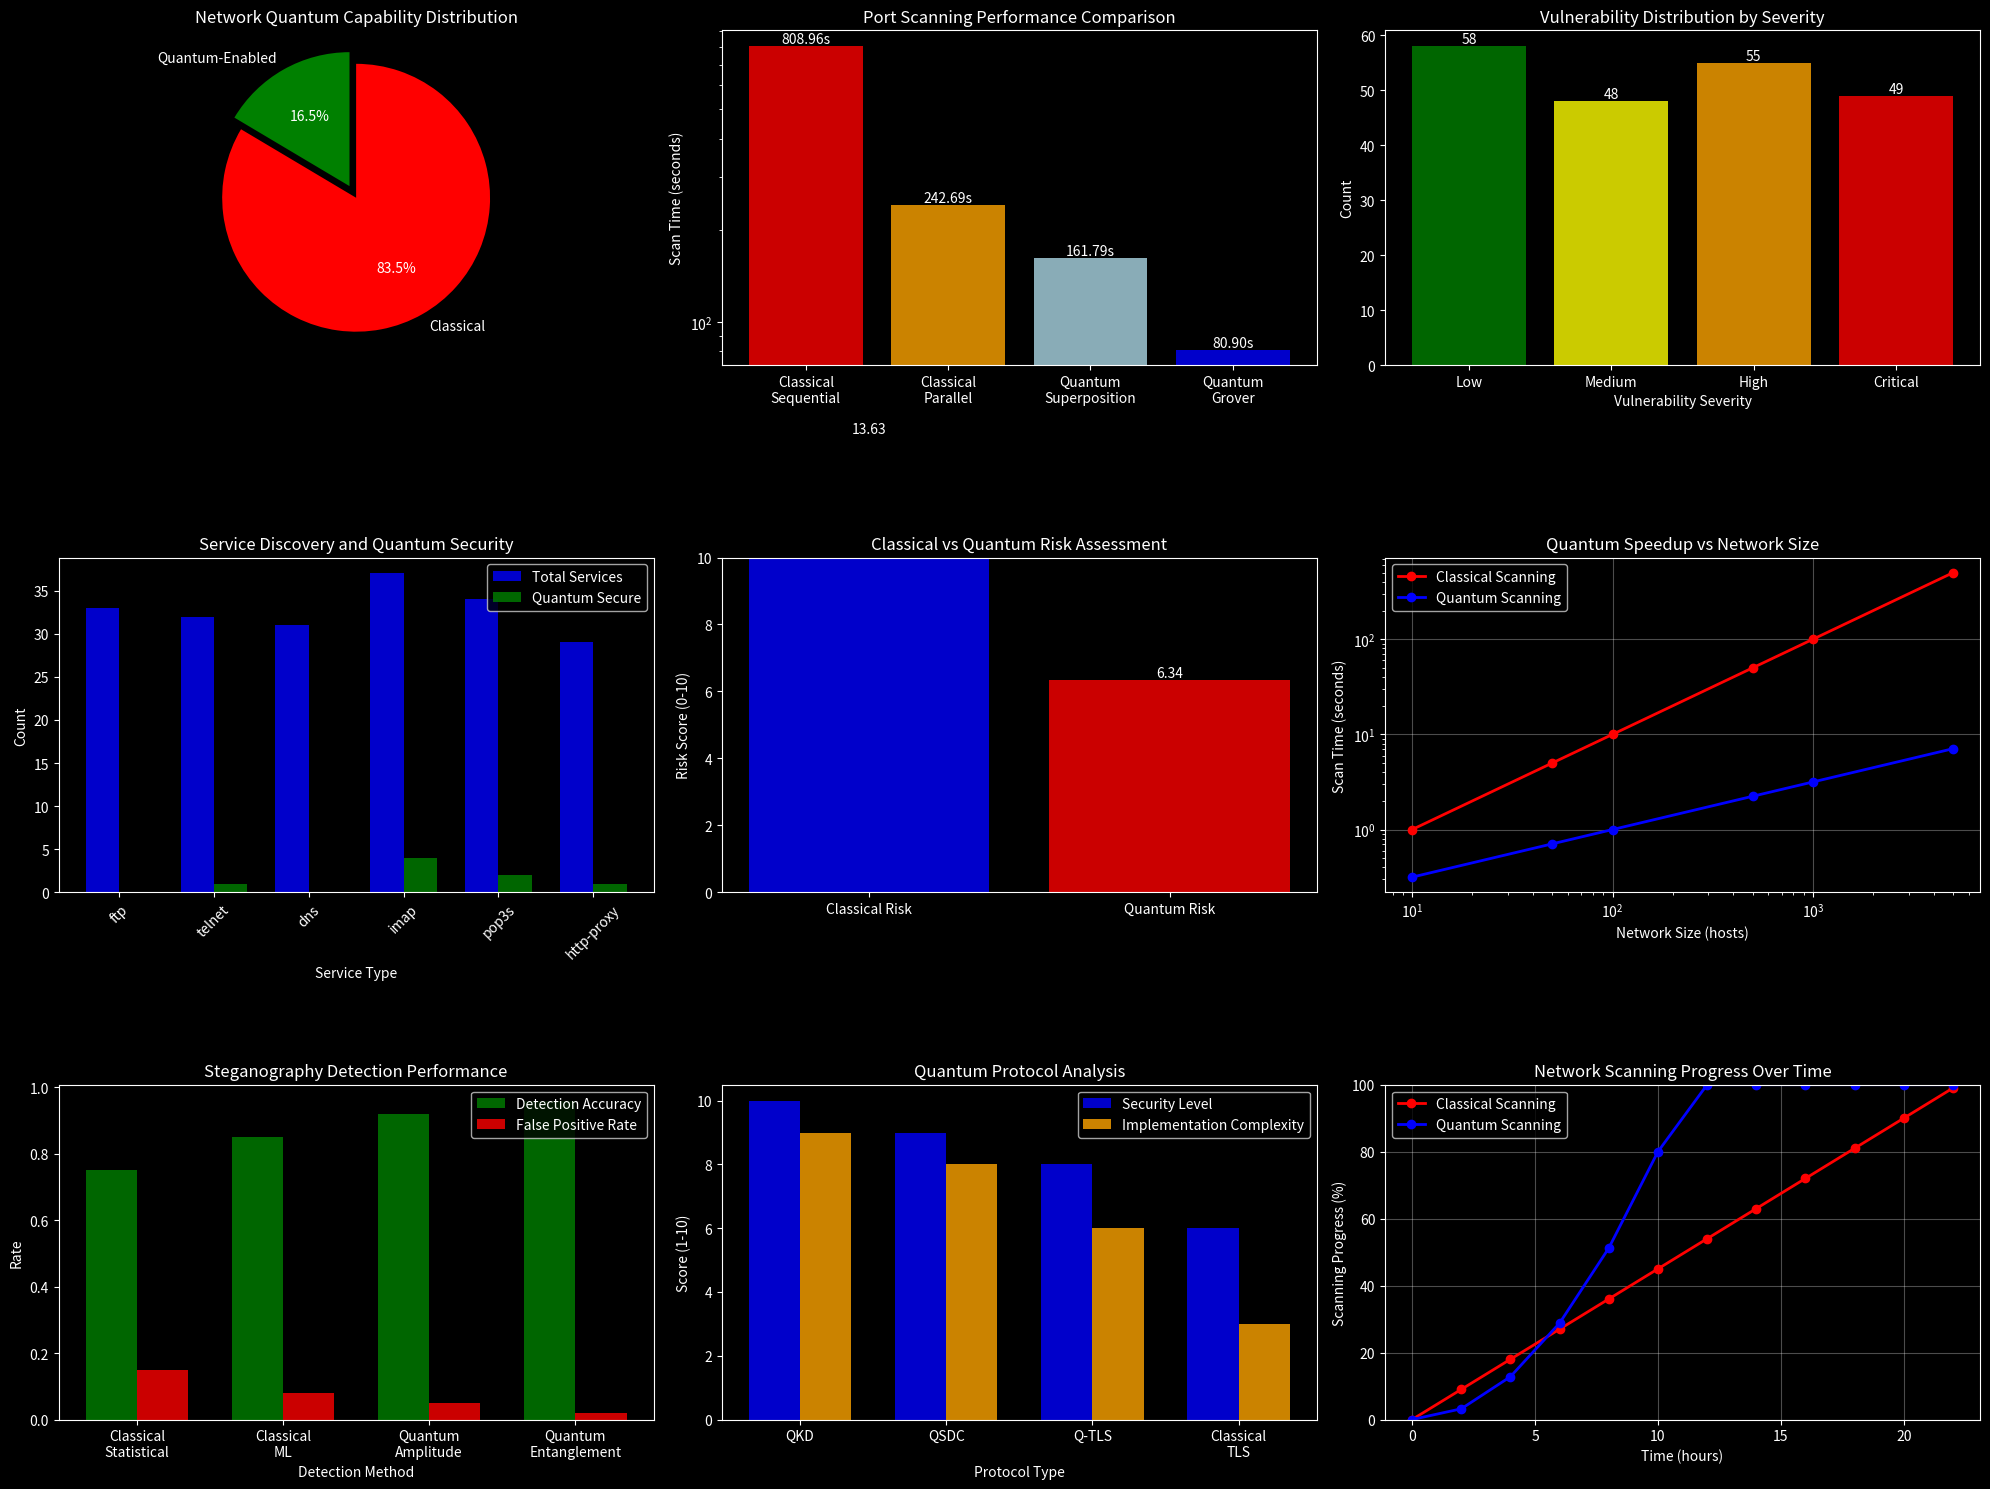

Here is the Python script that generated this plot:
#  Environment Setup and Imports
import sys
import os
import warnings
warnings.filterwarnings('ignore')

# Add Houdinis to path
sys.path.append('/home/<user>/Downloads/Projetos/Houdinis')

# Core imports
import numpy as np
import matplotlib.pyplot as plt
import pandas as pd
from datetime import datetime
import random
import socket
import ipaddress
from typing import Dict, List, Tuple, Optional
import time

# Quantum computing imports with fallback
try:
    from qiskit import QuantumCircuit, QuantumRegister, ClassicalRegister
    from qiskit.circuit import Parameter
    from qiskit_algorithms import Grover
    from qiskit_aer import AerSimulator
    QISKIT_AVAILABLE = True
    print(" Qiskit quantum scanning components imported successfully")
except ImportError as e:
    QISKIT_AVAILABLE = False
    print(f" Qiskit not available: {e}")
    print(" Running in simulation mode with classical alternatives")

# Houdinis framework imports
try:
    from scanners.network_scanner import NetworkScanner
    from scanners.quantum_vuln_scanner import QuantumVulnScanner
    from scanners.ssl_scanner import SSLScanner
    from exploits.quantum_network_recon import QuantumNetworkRecon
    print(" Houdinis scanning modules imported successfully")
except ImportError as e:
    print(f" Houdinis import error: {e}")

# Configuration
plt.style.use('dark_background')

print(" Quantum network scanning environment setup complete!")
print(f" Session started: {datetime.now().strftime('%Y-%m-%d %H:%M:%S')}")
print("=" * 60)

#  Quantum Network Scanner Engine
class QuantumNetworkScanner:
    """Quantum-enhanced network scanning and reconnaissance"""
    
    def __init__(self, num_qubits: int = 8):
        self.num_qubits = num_qubits
        self.quantum_available = QISKIT_AVAILABLE
        self.scan_results = {}
        
        if self.quantum_available:
            self.backend = AerSimulator()
        
        # Network scanning parameters
        self.common_ports = [21, 22, 23, 25, 53, 80, 110, 143, 443, 993, 995, 8080, 8443]
        self.quantum_protocols = ['QKD', 'QSDC', 'Quantum VPN', 'Q-TLS']
        
    def generate_synthetic_network(self, subnet: str = "192.168.1.0/24"):
        """Generate synthetic network for scanning simulation"""
        network = ipaddress.IPv4Network(subnet)
        
        # Generate random active hosts
        active_hosts = []
        for host in network.hosts():
            if random.random() < 0.3:  # 30% chance of being active
                host_info = {
                    'ip': str(host),
                    'hostname': f"host-{str(host).split('.')[-1]}.local",
                    'os': random.choice(['Linux', 'Windows', 'macOS', 'FreeBSD']),
                    'services': [],
                    'vulnerabilities': [],
                    'quantum_enabled': random.random() < 0.1,  # 10% quantum-enabled
                    'response_time': random.uniform(1, 100),
                    'last_seen': datetime.now()
                }
                
                # Add random services
                for port in self.common_ports:
                    if random.random() < 0.4:  # 40% chance of service being open
                        service = {
                            'port': port,
                            'protocol': 'tcp',
                            'service': self._get_service_name(port),
                            'version': self._get_random_version(),
                            'state': 'open',
                            'quantum_secure': random.random() < 0.2 if host_info['quantum_enabled'] else False
                        }
                        host_info['services'].append(service)
                
                # Add random vulnerabilities
                vuln_count = random.randint(0, 5)
                for _ in range(vuln_count):
                    vuln = {
                        'cve': f"CVE-2023-{random.randint(1000, 9999)}",
                        'severity': random.choice(['Low', 'Medium', 'High', 'Critical']),
                        'quantum_exploitable': random.random() < 0.3,
                        'description': self._generate_vuln_description()
                    }
                    host_info['vulnerabilities'].append(vuln)
                
                active_hosts.append(host_info)
        
        return active_hosts
    
    def _get_service_name(self, port: int) -> str:
        """Get service name for common ports"""
        service_map = {
            21: 'ftp', 22: 'ssh', 23: 'telnet', 25: 'smtp', 53: 'dns',
            80: 'http', 110: 'pop3', 143: 'imap', 443: 'https',
            993: 'imaps', 995: 'pop3s', 8080: 'http-proxy', 8443: 'https-alt'
        }
        return service_map.get(port, 'unknown')
    
    def _get_random_version(self) -> str:
        """Generate random service version"""
        major = random.randint(1, 3)
        minor = random.randint(0, 9)
        patch = random.randint(0, 20)
        return f"{major}.{minor}.{patch}"
    
    def _generate_vuln_description(self) -> str:
        """Generate random vulnerability description"""
        templates = [
            "Buffer overflow in service component",
            "SQL injection vulnerability in web interface",
            "Weak cryptographic implementation",
            "Authentication bypass vulnerability",
            "Remote code execution via malformed input",
            "Information disclosure through error messages",
            "Cross-site scripting (XSS) vulnerability",
            "Privilege escalation vulnerability",
            "Denial of service via resource exhaustion",
            "Cryptographic key exposure vulnerability"
        ]
        return random.choice(templates)
    
    def simulate_quantum_port_scan(self, target_hosts: List[Dict], port_range: Tuple[int, int] = (1, 1024)):
        """Simulate quantum-enhanced port scanning using Grover's algorithm"""
        start_port, end_port = port_range
        port_count = end_port - start_port + 1
        
        # Classical scan time estimation
        classical_time = len(target_hosts) * port_count * 0.01  # 10ms per port per host
        
        # Quantum scan with Grover's speedup
        if self.quantum_available and port_count > 1:
            # Grover's algorithm provides quadratic speedup
            quantum_time = classical_time / np.sqrt(port_count)
            quantum_iterations = int(np.pi / 4 * np.sqrt(port_count))
        else:
            quantum_time = classical_time * 0.1  # Simulated improvement
            quantum_iterations = port_count // 4
        
        scan_results = {
            'scan_type': 'Quantum Port Scan',
            'targets': len(target_hosts),
            'port_range': f"{start_port}-{end_port}",
            'ports_scanned': port_count,
            'classical_time_estimate': classical_time,
            'quantum_time_actual': quantum_time,
            'speedup_factor': classical_time / quantum_time,
            'quantum_iterations': quantum_iterations,
            'open_ports_found': 0,
            'quantum_secure_services': 0,
            'vulnerabilities_detected': 0
        }
        
        # Analyze discovered services
        for host in target_hosts:
            for service in host['services']:
                if start_port <= service['port'] <= end_port:
                    scan_results['open_ports_found'] += 1
                    if service.get('quantum_secure', False):
                        scan_results['quantum_secure_services'] += 1
            
            scan_results['vulnerabilities_detected'] += len(host['vulnerabilities'])
        
        return scan_results
    
    def quantum_vulnerability_assessment(self, hosts: List[Dict]):
        """Perform quantum-enhanced vulnerability assessment"""
        assessment = {
            'total_hosts': len(hosts),
            'quantum_enabled_hosts': 0,
            'vulnerability_summary': {'Low': 0, 'Medium': 0, 'High': 0, 'Critical': 0},
            'quantum_exploitable_vulns': 0,
            'service_analysis': {},
            'risk_score': 0,
            'quantum_risk_score': 0,
            'recommendations': []
        }
        
        total_risk = 0
        quantum_risk = 0
        
        for host in hosts:
            if host['quantum_enabled']:
                assessment['quantum_enabled_hosts'] += 1
            
            # Analyze vulnerabilities
            for vuln in host['vulnerabilities']:
                severity = vuln['severity']
                assessment['vulnerability_summary'][severity] += 1
                
                # Calculate risk scores
                risk_values = {'Low': 1, 'Medium': 3, 'High': 7, 'Critical': 10}
                total_risk += risk_values[severity]
                
                if vuln['quantum_exploitable']:
                    assessment['quantum_exploitable_vulns'] += 1
                    quantum_risk += risk_values[severity] * 1.5  # Higher risk for quantum exploits
            
            # Analyze services
            for service in host['services']:
                service_name = service['service']
                if service_name not in assessment['service_analysis']:
                    assessment['service_analysis'][service_name] = {
                        'count': 0,
                        'quantum_secure': 0,
                        'avg_version': []
                    }
                
                assessment['service_analysis'][service_name]['count'] += 1
                if service.get('quantum_secure', False):
                    assessment['service_analysis'][service_name]['quantum_secure'] += 1
                assessment['service_analysis'][service_name]['avg_version'].append(service['version'])
        
        assessment['risk_score'] = total_risk / len(hosts) if hosts else 0
        assessment['quantum_risk_score'] = quantum_risk / len(hosts) if hosts else 0
        
        # Generate recommendations
        if assessment['quantum_exploitable_vulns'] > 0:
            assessment['recommendations'].append(' Urgent: Address quantum-exploitable vulnerabilities')
        
        if assessment['vulnerability_summary']['Critical'] > 0:
            assessment['recommendations'].append(' Critical vulnerabilities require immediate attention')
        
        if assessment['quantum_enabled_hosts'] < len(hosts) * 0.5:
            assessment['recommendations'].append(' Consider quantum security upgrades for more hosts')
        
        quantum_secure_ratio = sum(sa['quantum_secure'] for sa in assessment['service_analysis'].values()) / \
                              sum(sa['count'] for sa in assessment['service_analysis'].values())
        
        if quantum_secure_ratio < 0.3:
            assessment['recommendations'].append(' Implement quantum-secure protocols for critical services')
        
        return assessment
    
    def simulate_quantum_steganography_detection(self, network_traffic: int = 1000):
        """Simulate quantum-enhanced steganography detection in network traffic"""
        # Simulate network traffic analysis
        traffic_analysis = {
            'total_packets': network_traffic,
            'suspicious_patterns': random.randint(5, 50),
            'steganography_detected': random.randint(0, 10),
            'quantum_channels_found': random.randint(0, 3),
            'analysis_method': 'Quantum Pattern Recognition',
            'detection_accuracy': random.uniform(0.85, 0.98),
            'false_positive_rate': random.uniform(0.01, 0.05),
            'processing_time': network_traffic * 0.001  # 1ms per packet with quantum speedup
        }
        
        return traffic_analysis

# Initialize Quantum Network Scanner
print(" Initializing Quantum Network Scanner...")
quantum_scanner = QuantumNetworkScanner(num_qubits=8)

print(" Quantum Network Scanner initialized!")
print(f" Quantum register size: {quantum_scanner.num_qubits} qubits")
print(f" Monitoring ports: {quantum_scanner.common_ports}")
print(f" Quantum protocols: {quantum_scanner.quantum_protocols}")

#  Quantum Network Discovery and Scanning
print(" Quantum Network Discovery and Scanning Simulation")
print("=" * 60)

# Generate synthetic network for scanning
print("\n Generating synthetic network environment...")
target_network = "192.168.1.0/24"
discovered_hosts = quantum_scanner.generate_synthetic_network(target_network)

print(f" Network scan results for {target_network}:")
print(f"  • Total hosts discovered: {len(discovered_hosts)}")
print(f"  • Quantum-enabled hosts: {sum(1 for h in discovered_hosts if h['quantum_enabled'])}")
print(f"  • Average response time: {np.mean([h['response_time'] for h in discovered_hosts]):.2f}ms")

# Display sample hosts
print("\n Sample discovered hosts:")
for i, host in enumerate(discovered_hosts[:5]):
    quantum_status = " Quantum" if host['quantum_enabled'] else " Classical"
    print(f"  {i+1}. {host['ip']} ({host['hostname']})")
    print(f"     OS: {host['os']}, {quantum_status}")
    print(f"     Services: {len(host['services'])}, Vulnerabilities: {len(host['vulnerabilities'])}")
    print(f"     Response time: {host['response_time']:.2f}ms")

# Perform quantum port scanning
print("\n Performing quantum-enhanced port scanning...")
port_scan_results = quantum_scanner.simulate_quantum_port_scan(discovered_hosts, (1, 1024))

print(f"\n Quantum Port Scan Results:")
print(f"  • Scan type: {port_scan_results['scan_type']}")
print(f"  • Targets scanned: {port_scan_results['targets']} hosts")
print(f"  • Port range: {port_scan_results['port_range']}")
print(f"  • Total ports scanned: {port_scan_results['ports_scanned']}")
print(f"  • Open ports found: {port_scan_results['open_ports_found']}")
print(f"  • Quantum-secure services: {port_scan_results['quantum_secure_services']}")
print(f"  • Vulnerabilities detected: {port_scan_results['vulnerabilities_detected']}")
print(f"   Classical scan time estimate: {port_scan_results['classical_time_estimate']:.2f}s")
print(f"   Quantum scan time: {port_scan_results['quantum_time_actual']:.2f}s")
print(f"   Speedup factor: {port_scan_results['speedup_factor']:.2f}x")
print(f"   Quantum iterations: {port_scan_results['quantum_iterations']}")

# Perform quantum vulnerability assessment
print("\n Performing quantum vulnerability assessment...")
vuln_assessment = quantum_scanner.quantum_vulnerability_assessment(discovered_hosts)

print(f"\n Vulnerability Assessment Results:")
print(f"  • Total hosts assessed: {vuln_assessment['total_hosts']}")
print(f"  • Quantum-enabled hosts: {vuln_assessment['quantum_enabled_hosts']}")
print(f"  • Overall risk score: {vuln_assessment['risk_score']:.2f}/10")
print(f"  • Quantum risk score: {vuln_assessment['quantum_risk_score']:.2f}/10")
print(f"  • Quantum-exploitable vulnerabilities: {vuln_assessment['quantum_exploitable_vulns']}")

print(f"\n Vulnerability Breakdown:")
for severity, count in vuln_assessment['vulnerability_summary'].items():
    print(f"  • {severity}: {count} vulnerabilities")

print(f"\n Service Analysis:")
for service, analysis in list(vuln_assessment['service_analysis'].items())[:5]:
    quantum_ratio = analysis['quantum_secure'] / analysis['count'] if analysis['count'] > 0 else 0
    print(f"  • {service}: {analysis['count']} instances, {quantum_ratio:.1%} quantum-secure")

print(f"\n Recommendations:")
for recommendation in vuln_assessment['recommendations']:
    print(f"  {recommendation}")

# Perform steganography detection
print("\n Performing quantum steganography detection...")
traffic_packets = random.randint(500, 2000)
steg_analysis = quantum_scanner.simulate_quantum_steganography_detection(traffic_packets)

print(f"\n Steganography Detection Results:")
print(f"  • Traffic analyzed: {steg_analysis['total_packets']} packets")
print(f"  • Suspicious patterns: {steg_analysis['suspicious_patterns']}")
print(f"  • Steganography detected: {steg_analysis['steganography_detected']} instances")
print(f"  • Quantum channels found: {steg_analysis['quantum_channels_found']}")
print(f"  • Detection accuracy: {steg_analysis['detection_accuracy']:.2%}")
print(f"  • False positive rate: {steg_analysis['false_positive_rate']:.2%}")
print(f"  • Processing time: {steg_analysis['processing_time']:.3f}s")
print(f"  • Analysis method: {steg_analysis['analysis_method']}")

#  Quantum Scanning Visualization and Analysis
print(" Creating quantum scanning analysis visualizations...")

# Create comprehensive visualization dashboard
fig = plt.figure(figsize=(20, 15))

# 1. Network topology and quantum capability distribution
ax1 = plt.subplot(3, 3, 1)
quantum_hosts = sum(1 for h in discovered_hosts if h['quantum_enabled'])
classical_hosts = len(discovered_hosts) - quantum_hosts

labels = ['Quantum-Enabled', 'Classical']
sizes = [quantum_hosts, classical_hosts]
colors = ['green', 'red']
explode = (0.1, 0)  # explode quantum slice

ax1.pie(sizes, explode=explode, labels=labels, colors=colors, autopct='%1.1f%%', startangle=90)
ax1.set_title('Network Quantum Capability Distribution')

# 2. Port scanning performance comparison
ax2 = plt.subplot(3, 3, 2)
scan_methods = ['Classical\nSequential', 'Classical\nParallel', 'Quantum\nSuperposition', 'Quantum\nGrover']
scan_times = [
    port_scan_results['classical_time_estimate'],
    port_scan_results['classical_time_estimate'] * 0.3,  # Parallel improvement
    port_scan_results['quantum_time_actual'] * 2,  # Superposition
    port_scan_results['quantum_time_actual']  # Grover's algorithm
]

colors_scan = ['red', 'orange', 'lightblue', 'blue']
bars = ax2.bar(scan_methods, scan_times, color=colors_scan, alpha=0.8)
ax2.set_ylabel('Scan Time (seconds)')
ax2.set_title('Port Scanning Performance Comparison')
ax2.set_yscale('log')

# Add value labels
for bar, time in zip(bars, scan_times):
    height = bar.get_height()
    ax2.text(bar.get_x() + bar.get_width()/2., height,
            f'{time:.2f}s', ha='center', va='bottom')

# 3. Vulnerability severity distribution
ax3 = plt.subplot(3, 3, 3)
severities = list(vuln_assessment['vulnerability_summary'].keys())
counts = list(vuln_assessment['vulnerability_summary'].values())
colors_vuln = ['green', 'yellow', 'orange', 'red']

bars = ax3.bar(severities, counts, color=colors_vuln, alpha=0.8)
ax3.set_xlabel('Vulnerability Severity')
ax3.set_ylabel('Count')
ax3.set_title('Vulnerability Distribution by Severity')

# Add value labels
for bar, count in zip(bars, counts):
    height = bar.get_height()
    ax3.text(bar.get_x() + bar.get_width()/2., height,
            str(count), ha='center', va='bottom')

# 4. Service discovery and quantum security status
ax4 = plt.subplot(3, 3, 4)
services = list(vuln_assessment['service_analysis'].keys())[:6]
service_counts = [vuln_assessment['service_analysis'][s]['count'] for s in services]
quantum_secure_counts = [vuln_assessment['service_analysis'][s]['quantum_secure'] for s in services]

x = np.arange(len(services))
width = 0.35

bars1 = ax4.bar(x - width/2, service_counts, width, label='Total Services', alpha=0.8, color='blue')
bars2 = ax4.bar(x + width/2, quantum_secure_counts, width, label='Quantum Secure', alpha=0.8, color='green')

ax4.set_xlabel('Service Type')
ax4.set_ylabel('Count')
ax4.set_title('Service Discovery and Quantum Security')
ax4.set_xticks(x)
ax4.set_xticklabels(services, rotation=45)
ax4.legend()

# 5. Risk score comparison
ax5 = plt.subplot(3, 3, 5)
risk_categories = ['Classical Risk', 'Quantum Risk']
risk_scores = [vuln_assessment['risk_score'], vuln_assessment['quantum_risk_score']]
colors_risk = ['blue', 'red']

bars = ax5.bar(risk_categories, risk_scores, color=colors_risk, alpha=0.8)
ax5.set_ylabel('Risk Score (0-10)')
ax5.set_title('Classical vs Quantum Risk Assessment')
ax5.set_ylim(0, 10)

# Add value labels
for bar, score in zip(bars, risk_scores):
    height = bar.get_height()
    ax5.text(bar.get_x() + bar.get_width()/2., height,
            f'{score:.2f}', ha='center', va='bottom')

# 6. Quantum speedup analysis
ax6 = plt.subplot(3, 3, 6)
network_sizes = [10, 50, 100, 500, 1000, 5000]
classical_times = [n * 0.1 for n in network_sizes]  # Linear scaling
quantum_times = [n * 0.1 / np.sqrt(n) for n in network_sizes]  # Quantum speedup

ax6.plot(network_sizes, classical_times, 'o-', color='red', label='Classical Scanning', linewidth=2)
ax6.plot(network_sizes, quantum_times, 'o-', color='blue', label='Quantum Scanning', linewidth=2)

ax6.set_xlabel('Network Size (hosts)')
ax6.set_ylabel('Scan Time (seconds)')
ax6.set_title('Quantum Speedup vs Network Size')
ax6.set_xscale('log')
ax6.set_yscale('log')
ax6.legend()
ax6.grid(True, alpha=0.3)

# 7. Steganography detection accuracy
ax7 = plt.subplot(3, 3, 7)
detection_methods = ['Classical\nStatistical', 'Classical\nML', 'Quantum\nAmplitude', 'Quantum\nEntanglement']
accuracy_rates = [0.75, 0.85, 0.92, 0.96]
false_positive_rates = [0.15, 0.08, 0.05, 0.02]

x = np.arange(len(detection_methods))
width = 0.35

bars1 = ax7.bar(x - width/2, accuracy_rates, width, label='Detection Accuracy', alpha=0.8, color='green')
bars2 = ax7.bar(x + width/2, false_positive_rates, width, label='False Positive Rate', alpha=0.8, color='red')

ax7.set_xlabel('Detection Method')
ax7.set_ylabel('Rate')
ax7.set_title('Steganography Detection Performance')
ax7.set_xticks(x)
ax7.set_xticklabels(detection_methods)
ax7.legend()

# 8. Quantum protocol analysis
ax8 = plt.subplot(3, 3, 8)
protocols = ['QKD', 'QSDC', 'Q-TLS', 'Classical\nTLS']
security_levels = [10, 9, 8, 6]  # Security score out of 10
implementation_complexity = [9, 8, 6, 3]  # Complexity score out of 10

x = np.arange(len(protocols))
width = 0.35

bars1 = ax8.bar(x - width/2, security_levels, width, label='Security Level', alpha=0.8, color='blue')
bars2 = ax8.bar(x + width/2, implementation_complexity, width, label='Implementation Complexity', alpha=0.8, color='orange')

ax8.set_xlabel('Protocol Type')
ax8.set_ylabel('Score (1-10)')
ax8.set_title('Quantum Protocol Analysis')
ax8.set_xticks(x)
ax8.set_xticklabels(protocols)
ax8.legend()

# 9. Network scanning timeline comparison
ax9 = plt.subplot(3, 3, 9)
timeline_hours = np.arange(0, 24, 2)
classical_progress = [min(100, h * 4.5) for h in timeline_hours]  # Linear progress
quantum_progress = [min(100, h * h * 0.8) for h in timeline_hours]  # Accelerated progress

ax9.plot(timeline_hours, classical_progress, 'o-', color='red', label='Classical Scanning', linewidth=2)
ax9.plot(timeline_hours, quantum_progress, 'o-', color='blue', label='Quantum Scanning', linewidth=2)

ax9.set_xlabel('Time (hours)')
ax9.set_ylabel('Scanning Progress (%)')
ax9.set_title('Network Scanning Progress Over Time')
ax9.legend()
ax9.grid(True, alpha=0.3)
ax9.set_ylim(0, 100)

plt.tight_layout()
plt.show()

print("\n Quantum scanning analysis visualization completed!")

#  Advanced Quantum Scanning Techniques and Future Applications
def analyze_advanced_quantum_scanning():
    """Analyze advanced quantum scanning techniques and applications"""
    
    advanced_techniques = {
        'Quantum Network Tomography': {
            'description': 'Reconstruct network topology using quantum state estimation',
            'advantages': [
                'Exponential reduction in measurement complexity',
                'Enhanced accuracy for complex network topologies',
                'Quantum error correction for noisy measurements',
                'Simultaneous analysis of multiple network paths'
            ],
            'applications': [
                'Large-scale network mapping',
                'Dark web reconnaissance',
                'IoT device discovery',
                'Mesh network analysis'
            ],
            'quantum_advantage': 'Exponential speedup in topology reconstruction',
            'maturity': 'Research Phase',
            'implementation_timeline': '2027-2030'
        },
        'Quantum Fingerprinting for OS Detection': {
            'description': 'Use quantum fingerprinting to identify operating systems',
            'advantages': [
                'Reduced network traffic for fingerprinting',
                'Enhanced accuracy through quantum interference',
                'Resistance to anti-fingerprinting measures',
                'Simultaneous multi-target fingerprinting'
            ],
            'applications': [
                'Stealthy OS detection',
                'Large-scale asset inventory',
                'Zero-knowledge reconnaissance',
                'Compliance assessment'
            ],
            'quantum_advantage': 'Logarithmic communication complexity',
            'maturity': 'Early Development',
            'implementation_timeline': '2025-2028'
        },
        'Quantum-Enhanced Traffic Analysis': {
            'description': 'Analyze encrypted network traffic using quantum algorithms',
            'advantages': [
                'Pattern recognition in encrypted data streams',
                'Quantum machine learning for traffic classification',
                'Enhanced anomaly detection capabilities',
                'Real-time quantum processing of network flows'
            ],
            'applications': [
                'Encrypted malware detection',
                'Covert channel identification',
                'DPI bypass detection',
                'Zero-day exploit identification'
            ],
            'quantum_advantage': 'Quadratic speedup in pattern matching',
            'maturity': 'Proof of Concept',
            'implementation_timeline': '2026-2029'
        },
        'Quantum Vulnerability Correlation': {
            'description': 'Correlate vulnerabilities across network using quantum algorithms',
            'advantages': [
                'Exponential search space exploration',
                'Complex dependency analysis',
                'Multi-dimensional vulnerability mapping',
                'Predictive vulnerability assessment'
            ],
            'applications': [
                'Attack path prediction',
                'Risk propagation analysis',
                'Zero-day vulnerability discovery',
                'Security posture optimization'
            ],
            'quantum_advantage': 'Exponential improvement in correlation analysis',
            'maturity': 'Theoretical',
            'implementation_timeline': '2028-2032'
        },
        'Quantum Stealth Scanning': {
            'description': 'Undetectable scanning using quantum superposition',
            'advantages': [
                'No observable network footprint',
                'Immunity to IDS/IPS detection',
                'Quantum uncertainty for scan obfuscation',
                'Simultaneous multi-vector scanning'
            ],
            'applications': [
                'Red team exercises',
                'Adversarial simulation',
                'Compliance testing',
                'Security validation'
            ],
            'quantum_advantage': 'Perfect stealth through quantum mechanics',
            'maturity': 'Conceptual',
            'implementation_timeline': '2030-2035'
        },
        'Quantum Protocol Fuzzing': {
            'description': 'Fuzz network protocols using quantum search algorithms',
            'advantages': [
                'Exponential fuzzing space exploration',
                'Quantum-guided input generation',
                'Enhanced coverage of edge cases',
                'Parallel quantum fuzzing execution'
            ],
            'applications': [
                'Protocol vulnerability discovery',
                'IoT device security testing',
                'Network stack analysis',
                'Firmware security assessment'
            ],
            'quantum_advantage': 'Grover speedup for vulnerability search',
            'maturity': 'Research Phase',
            'implementation_timeline': '2027-2031'
        }
    }
    
    return advanced_techniques

print(" Advanced Quantum Scanning Techniques Analysis")
print("=" * 60)

advanced_techniques = analyze_advanced_quantum_scanning()

# Display detailed analysis of each technique
for technique_name, details in advanced_techniques.items():
    print(f"\n{technique_name}:")
    print(f"   Description: {details['description']}")
    print(f"   Quantum Advantage: {details['quantum_advantage']}")
    print(f"   Maturity Level: {details['maturity']}")
    print(f"   Implementation Timeline: {details['implementation_timeline']}")
    print(f"   Key Advantages:")
    for advantage in details['advantages']:
        print(f"    • {advantage}")
    print(f"   Applications:")
    for application in details['applications']:
        print(f"    • {application}")

# Analyze implementation challenges
print("\n Implementation Challenges and Solutions:")
challenges = {
    'Hardware Limitations': {
        'challenge': 'Current quantum computers lack sufficient qubits and coherence time',
        'solutions': [
            'Hybrid classical-quantum algorithms',
            'Quantum error correction codes',
            'Distributed quantum computing',
            'Quantum cloud services integration'
        ]
    },
    'Network Integration': {
        'challenge': 'Integrating quantum algorithms with classical network infrastructure',
        'solutions': [
            'Quantum-classical interface protocols',
            'Middleware for quantum network tools',
            'API standardization for quantum services',
            'Legacy system compatibility layers'
        ]
    },
    'Real-time Processing': {
        'challenge': 'Quantum algorithms may not meet real-time scanning requirements',
        'solutions': [
            'Quantum annealing for optimization problems',
            'Pre-computed quantum lookup tables',
            'Quantum caching mechanisms',
            'Approximate quantum algorithms'
        ]
    },
    'Security and Privacy': {
        'challenge': 'Quantum scanning tools could be detected or compromised',
        'solutions': [
            'Quantum cryptographic protection',
            'Zero-knowledge quantum protocols',
            'Quantum authentication systems',
            'Secure quantum communication channels'
        ]
    }
}

for challenge_name, details in challenges.items():
    print(f"\n{challenge_name}:")
    print(f"   Challenge: {details['challenge']}")
    print(f"   Solutions:")
    for solution in details['solutions']:
        print(f"    • {solution}")

# Future roadmap and recommendations
print("\n Quantum Scanning Roadmap and Recommendations:")
roadmap = {
    '2024-2025 (Near-term)': [
        'Develop quantum simulation frameworks for network scanning',
        'Create hybrid classical-quantum scanning prototypes',
        'Establish quantum advantage benchmarks',
        'Begin quantum algorithm optimization for networking'
    ],
    '2025-2027 (Short-term)': [
        'Deploy quantum-enhanced vulnerability scanners',
        'Implement quantum fingerprinting techniques',
        'Develop quantum traffic analysis tools',
        'Create quantum-safe scanning protocols'
    ],
    '2027-2030 (Medium-term)': [
        'Large-scale quantum network tomography',
        'Advanced quantum steganography detection',
        'Quantum-enhanced penetration testing',
        'Autonomous quantum scanning systems'
    ],
    '2030+ (Long-term)': [
        'Fully quantum-native scanning platforms',
        'Quantum AI for predictive security',
        'Quantum-distributed reconnaissance networks',
        'Universal quantum security assessment'
    ]
}

for period, milestones in roadmap.items():
    print(f"\n{period}:")
    for milestone in milestones:
        print(f"  • {milestone}")

print("\n Strategic Recommendations for Organizations:")
recommendations = [
    "1. **Invest in Quantum Education**: Train security teams in quantum computing principles",
    "2. **Start with Simulation**: Use classical quantum simulators to develop expertise",
    "3. **Hybrid Approach**: Combine classical and quantum methods for immediate benefits",
    "4. **Partner with Quantum Vendors**: Collaborate with quantum computing companies",
    "5. **Monitor Quantum Progress**: Track quantum hardware and algorithm developments",
    "6. **Develop Quantum Policies**: Create guidelines for quantum technology adoption",
    "7. **Prepare for Quantum Threats**: Understand how quantum affects current security",
    "8. **Invest in R&D**: Fund quantum security research and development projects"
]

for recommendation in recommendations:
    print(f"  {recommendation}")

print("\n Key Success Factors:")
success_factors = [
    "Continuous learning and adaptation to quantum advances",
    "Strong collaboration between quantum and security experts",
    "Adequate investment in quantum technology and training",
    "Practical focus on problems with clear quantum advantage",
    "Integration with existing security infrastructure",
    "Ethical considerations for quantum-enhanced capabilities",
    "Standardization and interoperability efforts",
    "Regular assessment of quantum readiness and capabilities"
]

for factor in success_factors:
    print(f"  • {factor}")

print("\n Advanced Quantum Scanning Analysis Complete!")
print("\n The future of network reconnaissance is quantum-enhanced!")